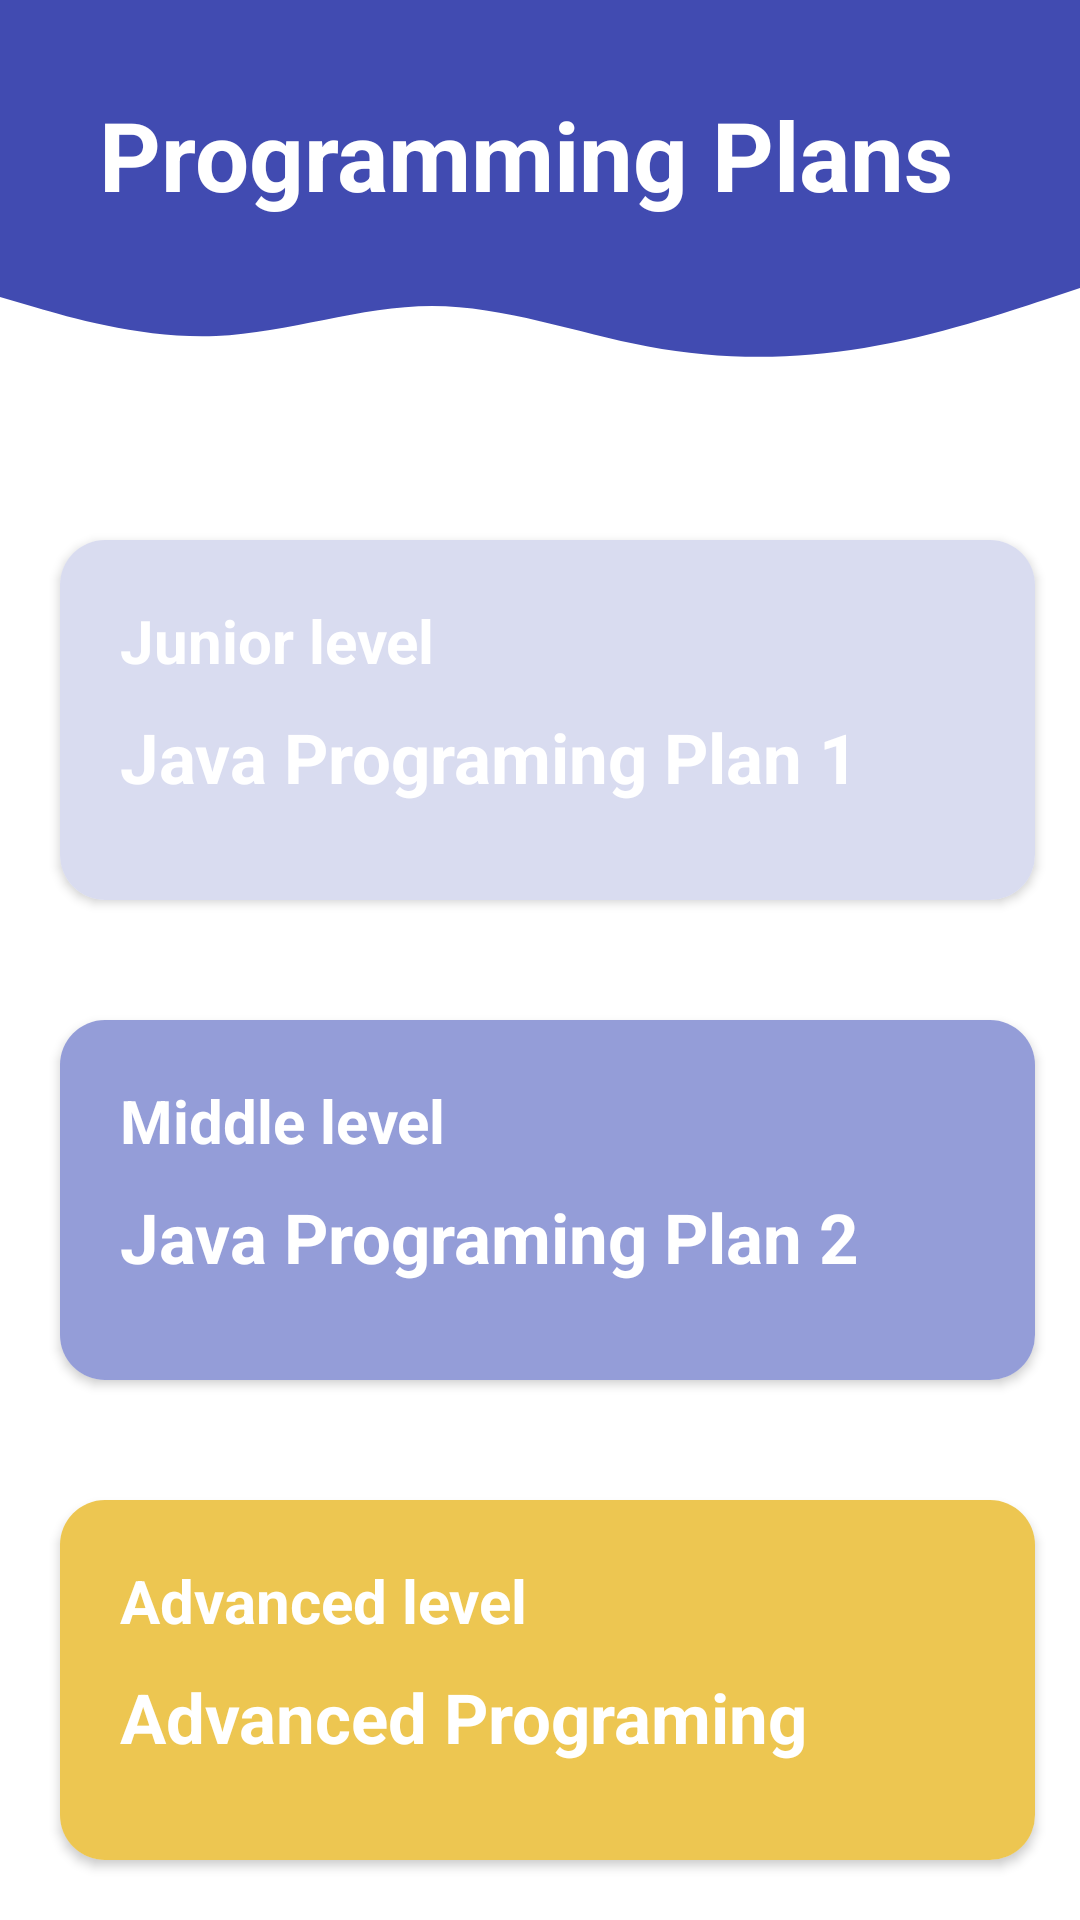

Layout XML and referenced resources for this Android screen:
<!-- AndroidManifest.xml: application theme Theme.MyFuture -->
<!-- res/layout/fragment_prog_plan.xml -->
<?xml version="1.0" encoding="utf-8"?>
<FrameLayout
    xmlns:android="http://schemas.android.com/apk/res/android"
    xmlns:tools="http://schemas.android.com/tools"
    xmlns:app="http://schemas.android.com/apk/res-auto"
    android:layout_width="match_parent"
    android:layout_height="match_parent"
    tools:context=".ProgPlan">

    <RelativeLayout
        android:id="@+id/fragment_container"
        android:layout_width="match_parent"
        android:layout_height="match_parent"
        app:layout_constraintBottom_toTopOf="@+id/bottomNavigationView"
        app:layout_constraintEnd_toEndOf="parent"
        app:layout_constraintHorizontal_bias="0.0"
        app:layout_constraintStart_toStartOf="parent"
        app:layout_constraintTop_toTopOf="parent"
        android:orientation="horizontal">

        <TextView
            android:id="@+id/v1"
            android:layout_width="match_parent"
            android:layout_height="90dp"
            android:background="@color/colorPrimary"
            android:gravity="bottom"
            android:padding="17sp"
            android:text="  Programming Plans"
            android:textColor="@color/white"
            android:textSize="32sp"
            android:textStyle="bold"
            app:layout_constraintEnd_toEndOf="parent"
            app:layout_constraintStart_toStartOf="parent"
            app:layout_constraintTop_toTopOf="parent" />

        <View
            android:id="@+id/v2"
            android:layout_width="match_parent"
            android:layout_height="30dp"
            android:layout_below="@+id/v1"
            android:layout_marginBottom="50dp"
            android:background="@drawable/wave"
            app:layout_constraintEnd_toEndOf="parent"
            app:layout_constraintHorizontal_bias="0.0"
            app:layout_constraintStart_toStartOf="parent" />




        //card 1
        <androidx.cardview.widget.CardView
            android:id="@+id/c1"
            android:onClick="prog1"
            android:layout_width="325dp"
            android:layout_height="120dp"
            app:cardCornerRadius="15dp"
            android:layout_gravity="center"
            android:layout_marginTop="10dp"
            android:layout_marginLeft="20dp"
            android:layout_marginBottom="20dp"
            android:layout_marginRight="10dp"
            android:layout_below="@+id/v2">

            <RelativeLayout
                android:layout_width="match_parent"
                android:layout_height="match_parent"
                android:background="@color/light_blue"
                android:padding="10dp">

                <TextView
                    android:id="@+id/t1"
                    android:layout_width="wrap_content"
                    android:layout_height="wrap_content"
                    android:layout_marginLeft="10dp"
                    android:layout_marginTop="10dp"
                    android:text="Junior level"
                    android:textColor="@color/white"
                    android:textSize="20sp"
                    android:textStyle="bold" />

                <TextView
                    android:id="@+id/t2"
                    android:layout_width="wrap_content"
                    android:layout_height="wrap_content"
                    android:layout_below="@+id/t1"
                    android:layout_marginLeft="10dp"
                    android:layout_marginTop="10dp"
                    android:text="Java Programing Plan 1"
                    android:textColor="@color/white"
                    android:textSize="23sp"
                    android:textStyle="bold" />

                <TextView
                    android:layout_width="wrap_content"
                    android:layout_height="29dp"
                    android:layout_alignParentStart="true"
                    android:layout_alignParentTop="true"
                    android:layout_alignParentBottom="true"
                    android:layout_marginStart="283dp"
                    android:layout_marginLeft="290dp"
                    android:layout_marginTop="40dp"
                    android:layout_marginBottom="39dp"
                    android:background="@drawable/right_arrow" />


            </RelativeLayout>

        </androidx.cardview.widget.CardView>

        <CheckBox
            android:id="@+id/cb1"
            android:layout_width="37dp"
            android:layout_height="wrap_content"
            android:layout_below="@+id/v1"
            android:layout_marginStart="0.1dp"
            android:layout_marginLeft="360dp"
            android:layout_marginTop="127dp"
            android:layout_toEndOf="@+id/c1"
            android:scaleX="1.4"
            android:scaleY="1.4" />

        // card 2

        <androidx.cardview.widget.CardView
            android:id="@+id/c2"
            android:enabled="false"
            android:onClick="prog2"
            android:layout_below="@+id/c1"
            android:layout_width="325dp"
            android:layout_height="120dp"
            app:cardCornerRadius="15dp"
            android:layout_gravity="center"
            android:layout_marginTop="20dp"
            android:layout_marginLeft="20dp"
            android:layout_marginRight="10dp"
            android:layout_marginBottom="20dp">

            <RelativeLayout
                android:layout_width="match_parent"
                android:layout_height="match_parent"
                android:background="@color/light_purple"
                android:padding="10dp">

                <TextView
                    android:id="@+id/t1.2"
                    android:layout_width="wrap_content"
                    android:layout_height="wrap_content"
                    android:layout_marginLeft="10dp"
                    android:layout_marginTop="10dp"
                    android:text="Middle level"
                    android:textColor="@color/white"
                    android:textSize="20sp"
                    android:textStyle="bold" />

                <TextView
                    android:id="@+id/t2.2"
                    android:layout_width="wrap_content"
                    android:layout_height="wrap_content"
                    android:layout_below="@+id/t1.2"
                    android:layout_marginLeft="10dp"
                    android:layout_marginTop="10dp"
                    android:text="Java Programing Plan 2"
                    android:textColor="@color/white"
                    android:textSize="23sp"
                    android:textStyle="bold" />

                <TextView
                    android:layout_width="wrap_content"
                    android:layout_height="29dp"
                    android:layout_alignParentStart="true"
                    android:layout_alignParentTop="true"
                    android:layout_alignParentBottom="true"
                    android:layout_marginStart="283dp"
                    android:layout_marginLeft="290dp"
                    android:layout_marginTop="40dp"
                    android:layout_marginBottom="39dp"
                    android:background="@drawable/right_arrow" />


            </RelativeLayout>

        </androidx.cardview.widget.CardView>

        <CheckBox
            android:id="@+id/cb2"
            android:enabled="false"
            android:layout_width="37dp"
            android:layout_height="wrap_content"
            android:layout_below="@id/cb1"
            android:layout_marginStart="0.1dp"
            android:layout_marginLeft="360dp"
            android:layout_marginTop="113dp"
            android:layout_toEndOf="@+id/c2"
            android:scaleX="1.4"
            android:scaleY="1.4" />

        //card 3

        <androidx.cardview.widget.CardView
            android:id="@+id/c3"
            android:enabled="false"
            android:onClick="prog3"
            android:layout_below="@+id/c2"
            android:layout_width="325dp"
            android:layout_height="120dp"
            app:cardCornerRadius="15dp"
            android:layout_gravity="center"
            android:layout_marginTop="20dp"
            android:layout_marginLeft="20dp"
            android:layout_marginRight="10dp"
            android:layout_marginBottom="20dp">

            <RelativeLayout
                android:layout_width="match_parent"
                android:layout_height="match_parent"
                android:background="@color/light_orange"
                android:padding="10dp">

                <TextView
                    android:id="@+id/t1.3"
                    android:layout_width="wrap_content"
                    android:layout_height="wrap_content"
                    android:layout_marginLeft="10dp"
                    android:layout_marginTop="10dp"
                    android:text="Advanced level"
                    android:textColor="@color/white"
                    android:textSize="20sp"
                    android:textStyle="bold" />

                <TextView
                    android:id="@+id/t2.3"
                    android:layout_width="wrap_content"
                    android:layout_height="wrap_content"
                    android:layout_below="@+id/t1.3"
                    android:layout_marginLeft="10dp"
                    android:layout_marginTop="10dp"
                    android:text="Advanced Programing"
                    android:textColor="@color/white"
                    android:textSize="23sp"
                    android:textStyle="bold" />

                <TextView
                    android:layout_width="wrap_content"
                    android:layout_height="29dp"
                    android:layout_alignParentStart="true"
                    android:layout_alignParentTop="true"
                    android:layout_alignParentBottom="true"
                    android:layout_marginStart="283dp"
                    android:layout_marginLeft="290dp"
                    android:layout_marginTop="40dp"
                    android:layout_marginBottom="39dp"
                    android:background="@drawable/right_arrow" />


            </RelativeLayout>

        </androidx.cardview.widget.CardView>

        <CheckBox
            android:id="@+id/cb3"
            android:enabled="false"
            android:layout_width="37dp"
            android:layout_height="wrap_content"
            android:layout_below="@id/cb2"
            android:layout_marginStart="0.1dp"
            android:layout_marginLeft="360dp"
            android:layout_marginTop="113dp"
            android:layout_toEndOf="@+id/c3"
            android:scaleX="1.4"
            android:scaleY="1.4" />


    </RelativeLayout>

</FrameLayout>
<!-- resources referenced by this layout -->
<resources>
  <color name="colorPrimary">#414bb1</color>
  <color name="light_blue">#d9dcf0</color>
  <color name="light_orange">#EDC651</color>
  <color name="light_purple">#949DD8</color>
  <color name="white">#FFFFFFFF</color>
  <!-- drawable wave (drawable) -->
  <vector xmlns:android="http://schemas.android.com/apk/res/android"
      android:width="1440dp"
      android:height="320dp"
      android:viewportWidth="1440"
      android:viewportHeight="320">
    <path
        android:pathData="M0,96L48,133.3C96,171 192,245 288,234.7C384,224 480,128 576,128C672,128 768,224 864,272C960,320 1056,320 1152,277.3C1248,235 1344,149 1392,106.7L1440,64L1440,0L1392,0C1344,0 1248,0 1152,0C1056,0 960,0 864,0C768,0 672,0 576,0C480,0 384,0 288,0C192,0 96,0 48,0L0,0Z"
        android:fillColor="@color/colorPrimary"
       />
  
  </vector>
  <style name="Theme.MyFuture" parent="Theme.MaterialComponents.DayNight.NoActionBar">
          
          <item name="colorPrimary">@color/purple_500</item>
          <item name="colorPrimaryVariant">@color/purple_700</item>
          <item name="colorOnPrimary">@color/white</item>
          
          <item name="colorSecondary">@color/teal_200</item>
          <item name="colorSecondaryVariant">@color/teal_700</item>
          <item name="colorOnSecondary">@color/black</item>
          
          <item name="android:statusBarColor" tools:targetApi="l">?attr/colorPrimaryVariant</item>
          
      </style>
  <color name="purple_500">#FF6200EE</color>
  <color name="purple_700">#FF3700B3</color>
  <color name="teal_200">#FF03DAC5</color>
  <color name="teal_700">#FF018786</color>
  <color name="black">#FF000000</color>
</resources>
